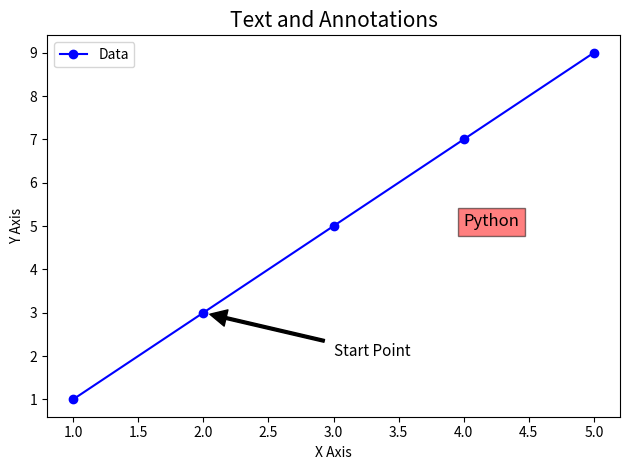

Source code (Python):
# Matplotlib Text and Annotations - Labels on Charts
import matplotlib.pyplot as plt

x = [1, 2, 3, 4, 5]
y = [1, 3, 5, 7, 9]

plt.plot(x, y, color="b", marker="o", label="Data")
plt.title("Text and Annotations", fontsize=15)
plt.xlabel("X Axis")
plt.ylabel("Y Axis")

# Add text box at specific position
plt.text(4, 5, "Python",
         style="italic",
         fontsize=12,
         bbox={"facecolor": "red", "alpha": 0.5})

# Add annotation with arrow
plt.annotate("Start Point",
             xy=(2, 3),
             xytext=(3, 2),
             fontsize=11,
             arrowprops=dict(facecolor="black",
                             shrink=0.05,
                             width=2))
plt.legend()
plt.tight_layout()
plt.show()
